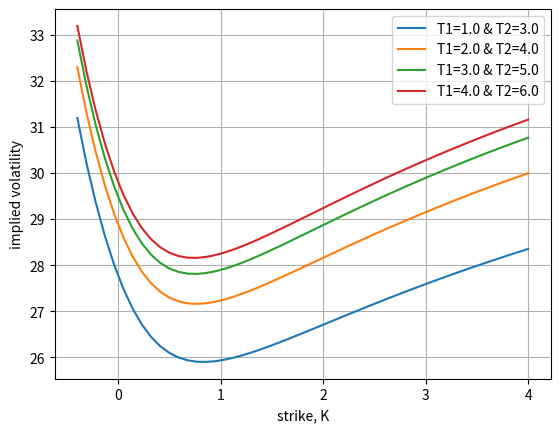
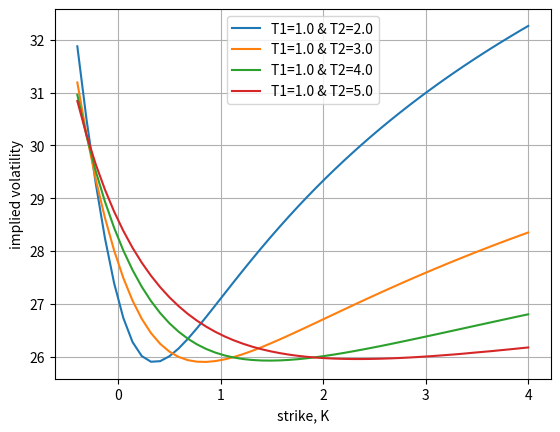

Write Python code to recreate these figures, in order.
#%%
"""
Created on Jan 2 2019
The Heston model and pricing of forward start options
@author: Lech A. Grzelak
"""
import numpy as np
import matplotlib.pyplot as plt
import scipy.stats as st
import enum 
import scipy.optimize as optimize

# set i= imaginary number
i   = complex(0.0, 1.0)

# This class defines puts and calls
class OptionType(enum.Enum):
    CALL = 1.0
    PUT = -1.0

def CallPutOptionPriceCOSMthd_FrwdStart(cf,CP,r,T1,T2,K,N,L):
    # cf   - characteristic function as a functon, in the book denoted as \varphi
    # CP   - C for call and P for put
    # S0   - Initial stock price
    # r    - interest rate (constant)
    # K    - list of strikes
    # N    - Number of expansion terms
    # L    - size of truncation domain (typ.:L=8 or L=10)  
        
    tau = T2 - T1
    # reshape K to a column vector
    if K is not np.array:
        K = np.array(K).reshape([len(K),1])
    
    # Adjust strike
    K = K + 1.0
    
    #assigning i=sqrt(-1)
    i = complex(0.0, 1.0) 
    x0 = np.log(1.0 / K)   
    
    # truncation domain
    a = 0.0 - L * np.sqrt(tau)
    b = 0.0 + L * np.sqrt(tau)
    
    # sumation from k = 0 to k=N-1
    k = np.linspace(0,N-1,N).reshape([N,1])  
    u = k * np.pi / (b - a);  

    # Determine coefficients for Put Prices  
    H_k = CallPutCoefficients(CP,a,b,k)   
    mat = np.exp(i * np.outer((x0 - a) , u))
    temp = cf(u) * H_k 
    temp[0] = 0.5 * temp[0]    
    value = np.exp(-r * T2) * K * np.real(mat.dot(temp))     
    return value

# Determine coefficients for Put and Call Prices 
def CallPutCoefficients(CP,a,b,k):
    if CP==OptionType.CALL:                  
        c = 0.0
        d = b
        coef = Chi_Psi(a,b,c,d,k)
        Chi_k = coef["chi"]
        Psi_k = coef["psi"]
        if a < b and b < 0.0:
            H_k = np.zeros([len(k),1])
        else:
            H_k      = 2.0 / (b - a) * (Chi_k - Psi_k)  
    elif CP==OptionType.PUT:
        c = a
        d = 0.0
        coef = Chi_Psi(a,b,c,d,k)
        Chi_k = coef["chi"]
        Psi_k = coef["psi"]
        H_k      = 2.0 / (b - a) * (- Chi_k + Psi_k)               
    
    return H_k    

def Chi_Psi(a,b,c,d,k):
    psi = np.sin(k * np.pi * (d - a) / (b - a)) - np.sin(k * np.pi * (c - a)/(b - a))
    psi[1:] = psi[1:] * (b - a) / (k[1:] * np.pi)
    psi[0] = d - c
    
    chi = 1.0 / (1.0 + np.power((k * np.pi / (b - a)) , 2.0)) 
    expr1 = np.cos(k * np.pi * (d - a)/(b - a)) * np.exp(d)  - np.cos(k * np.pi 
                  * (c - a) / (b - a)) * np.exp(c)
    expr2 = k * np.pi / (b - a) * np.sin(k * np.pi * 
                        (d - a) / (b - a))   - k * np.pi / (b - a) * np.sin(k 
                        * np.pi * (c - a) / (b - a)) * np.exp(c)
    chi = chi * (expr1 + expr2)
    
    value = {"chi":chi,"psi":psi }
    return value
    
# Forward start Black-Scholes option price
def BS_Call_Option_Price_FrwdStart(K,sigma,T1,T2,r):
    if K is list:
        K = np.array(K).reshape([len(K),1])
    K = K + 1.0 
    tau = T2 - T1
    d1    = (np.log(1.0 / K) + (r + 0.5 * np.power(sigma,2.0))* tau) / (sigma * np.sqrt(tau))
    d2    = d1 - sigma * np.sqrt(tau)
    value = np.exp(-r*T1) * st.norm.cdf(d1) - st.norm.cdf(d2) * K * np.exp(-r * T2)
    return value

# Implied volatility for the forward start call option
def ImpliedVolatility_FrwdStart(marketPrice,K,T1,T2,r):
    # To determine initial volatility we interpolate define a grid for sigma
    # and interpolate on the inverse
    sigmaGrid = np.linspace(0,2,200)
    optPriceGrid = BS_Call_Option_Price_FrwdStart(K,sigmaGrid,T1,T2,r)
    sigmaInitial = np.interp(marketPrice,optPriceGrid,sigmaGrid)
    print("Initial volatility = {0}".format(sigmaInitial))
    
    # Use determined input for the local-search (final tuning)
    func = lambda sigma: np.power(BS_Call_Option_Price_FrwdStart(K,sigma,T1,T2,r) - marketPrice, 1.0)
    impliedVol = optimize.newton(func, sigmaInitial, tol=1e-15)
    print("Final volatility = {0}".format(impliedVol))
    return impliedVol

def ChFHestonModelForwardStart(r,T1,T2,kappa,gamma,vbar,v0,rho):
    i = complex(0.0, 1.0)
    tau = T2 - T1
    D1 = lambda u: np.sqrt(np.power(kappa-gamma*rho*i*u,2)+(u*u+i*u)*gamma*gamma)
    g  = lambda u: (kappa-gamma*rho*i*u-D1(u))/(kappa-gamma*rho*i*u+D1(u))
    C  = lambda u: (1.0-np.exp(-D1(u)*tau))/(gamma*gamma*(1.0-g(u)*np.exp(-D1(u)*tau)))\
        *(kappa-gamma*rho*i*u-D1(u))
    # Note that we exclude the term -r*tau, as the discounting is performed in the COS method
    A  = lambda u: r*i*u*tau + kappa*vbar*tau/gamma/gamma *(kappa-gamma*rho*i*u-D1(u))\
        - 2*kappa*vbar/gamma/gamma*np.log((1.0-g(u)*np.exp(-D1(u)*tau))/(1.0-g(u)))
    c_bar = lambda t1,t2: gamma*gamma/(4.0*kappa) * (1.0 - np.exp(-kappa*(t2-t1)))
    delta = 4.0*kappa*vbar/gamma/gamma
    kappa_bar = lambda t1, t2: 4.0*kappa*v0*np.exp(-kappa*(t2-t1))/(gamma*gamma*(1.0-np.exp(-kappa*(t2-t1))))
    term1 = lambda u: A(u) + C(u)*c_bar(0.0,T1)*kappa_bar(0.0,T1)/(1.0-2.0*C(u)*c_bar(0.0,T1))
    term2 = lambda u: np.power(1.0/(1.0-2.0*C(u)*c_bar(0.0,T1)),0.5*delta)
    cf = lambda u: np.exp(term1(u)) * term2(u)
    return cf

def mainCalculation():
    CP  = OptionType.CALL
    r   = 0.00
    
    TMat1=[[1.0,3.0],[2.0,4.0],[3.0, 5.0],[4.0, 6.0]]
    TMat2=[[1.0,2.0],[1.0,3.0],[1.0, 4.0],[1.0, 5.0]]
        
    K = np.linspace(-0.4,4.0,50)
    K = np.array(K).reshape([len(K),1])
    
    N = 500
    L = 10
        
    # Heston model parameters
    kappa = 0.6
    gamma = 0.2
    vbar  = 0.1
    rho   = -0.5
    v0    = 0.05   

    plt.figure(1)
    plt.grid()
    plt.xlabel('strike, K')
    plt.ylabel('implied volatility')
    legend = []
    for T_pair in TMat1:
       T1= T_pair[0]
       T2= T_pair[1]
       cf = ChFHestonModelForwardStart(r,T1,T2,kappa,gamma,vbar,v0,rho)
       # Forward-start option from the COS method
       valCOS = CallPutOptionPriceCOSMthd_FrwdStart(cf,CP,r,T1,T2,K,N,L)
       # Implied volatilities
       IV =np.zeros([len(K),1])
       for idx in range(0,len(K)):
           IV[idx] = ImpliedVolatility_FrwdStart(valCOS[idx],K[idx],T1,T2,r)
       plt.plot(K,IV*100.0)
       legend.append('T1={0} & T2={1}'.format(T1,T2))
    plt.legend(legend)
    
    plt.figure(2)
    plt.grid()
    plt.xlabel('strike, K')
    plt.ylabel('implied volatility')
    legend = []
    for T_pair in TMat2:
       T1= T_pair[0]
       T2= T_pair[1]
       cf = ChFHestonModelForwardStart(r,T1,T2,kappa,gamma,vbar,v0,rho)
       
       # Forward-start option from the COS method
       valCOS = CallPutOptionPriceCOSMthd_FrwdStart(cf,CP,r,T1,T2,K,N,L)
    
       # Implied volatilities
       IV =np.zeros([len(K),1])
       for idx in range(0,len(K)):
           IV[idx] = ImpliedVolatility_FrwdStart(valCOS[idx],K[idx],T1,T2,r)
       plt.plot(K,IV*100.0)
       legend.append('T1={0} & T2={1}'.format(T1,T2))
       
    plt.legend(legend)

mainCalculation()
